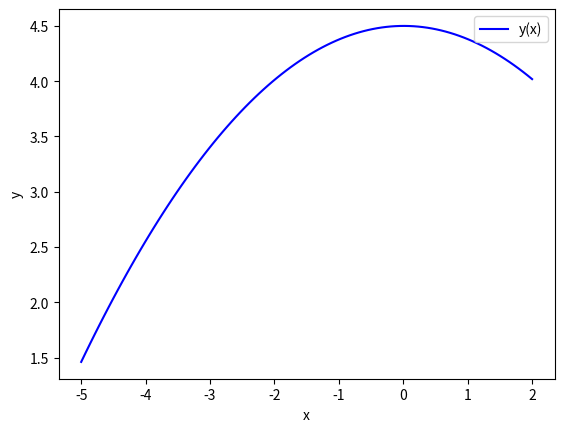

Write the Python code that produced this figure.
import matplotlib.pyplot as plt
import numpy
import numpy as np

x = [-4, -3, -2, -1, 0, 1, 2, 3, 4, 5]
y = [2.4, 3.7, 4, 3.9, 4.8, 4.7, 4, 3.1, 2.4, 1.7]

# ///////////////////////////////////////////////////////////////////////////////////
# Пугливым не смотреть! Ниже програмный код!
# ///////////////////////////////////////////////////////////////////////////////////

n = len(x)
m = len(y)

print(f'n = {n}')
print('--------------------Вычислим коэффициенты системы--------------------\n')

print(f'Сумма чисел списка x: {sum(x)}')


def summa_xn(x_list, n_power):
    """Функция, которая считает сумму элементов в указанной степени"""
    return sum((elem ** n_power for elem in x_list))


def summa_x2(x):
    """Функция, которая считает сумму квадратов"""
    s = 0
    for i in x:
        s += i * i
    return s


print(f'Сумма квадратов чисел списка x: {summa_x2(x)}')


def summa_x3(x):
    """Функция, которая считает сумму кубов"""
    s = 0
    for i in x:
        s += i * i * i
    return s


print(f'Сумма кубов чисел списка x: {summa_x3(x)}')


def summa_x4(x):
    """Функция, которая считает сумму чисел в 4-й степени"""
    s = 0
    for i in x:
        s += i * i * i * i
    return s


print(f'Сумма чисел в 4-й степени списка x: {summa_x4(x)}\n')

print(f'Сумма чисел списка y: {sum(y)}')


def summa_xy(x, y):
    """Функция, которая находит сумму перемноженных элементов списков x и y"""
    s = list(map(lambda i, j: i * j, x, y))
    k = sum(s)
    return k


print(f'Сумма перемноженных чисел списков x и y: {summa_xy(x, y)}')


def summa_xxy(x, y):
    """Функция, которая считает сумму x**2 * y"""
    s = list(map(lambda i, j: (i ** 2) * j, x, y))
    k = sum(s)
    return k


print(f'Сумма x**2 * y: {summa_xxy(x, y)}\n')

print('---------------------------Решим систему---------------------------\n')

Matrix = numpy.array([[summa_x4(x), summa_x3(x), summa_x2(x)],
                      [summa_x3(x), summa_x2(x), sum(x)],
                      [summa_x2(x), sum(x), n]])  # Матрица (левая часть системы)
Vector = numpy.array([summa_xxy(x, y), summa_xy(x, y), sum(y)])  # Вектор (правая часть системы)

otvet = numpy.linalg.solve(Matrix, Vector)

print(f'a = {otvet[0]}')
print(f'b = {otvet[1]}')
print(f'c = {otvet[2]}\n')


def function_P(x):
    P = otvet[0] * x * x + otvet[1] * x + otvet[2]
    return P


def square_residual(x, y):
    s = list(map(lambda i, j: ((function_P(i) - j) ** 2), x, y))
    k = sum(s)
    return k


print(f'Квадратическая невязка = {square_residual(x, y)}')

x = np.linspace(-5, 2, 100)  # от -5 до 2 сделать 100 точек
y = otvet[0] * x * x + otvet[1] * x + otvet[2]  # y1 - тоже много точек

fig, ax = plt.subplots()  # будет 1 график, на нем:
ax.plot(x, y, color="blue", label="y(x)")  # функция y1(x), синий, надпись y(x)
ax.set_xlabel("x")  # подпись у горизонтальной оси х
ax.set_ylabel("y")  # подпись у вертикальной оси y
ax.legend()  # показывать условные обозначения

plt.show()  # показать рисунок
fig.savefig('1.png')  # сохранить в файл 1.png
